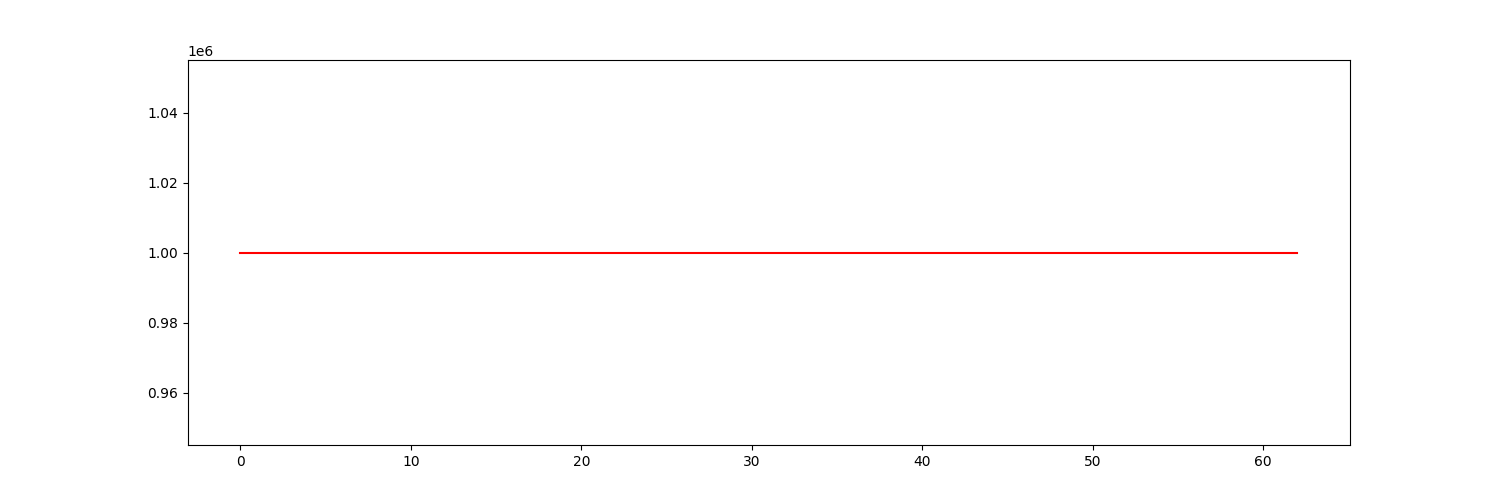

Values plotted in this chart, from the file beside it:
account_value, date, daily_return
1000000, 2023-01-04, 
1000000, 2023-01-05, 0.0
1000000, 2023-01-06, 0.0
1000000, 2023-01-09, 0.0
1000000, 2023-01-10, 0.0
1000000, 2023-01-11, 0.0
1000000, 2023-01-12, 0.0
1000000, 2023-01-13, 0.0
1000000, 2023-01-17, 0.0
1000000, 2023-01-18, 0.0
1000000, 2023-01-19, 0.0
1000000, 2023-01-20, 0.0
1000000, 2023-01-23, 0.0
1000000, 2023-01-24, 0.0
1000000, 2023-01-25, 0.0
1000000, 2023-01-26, 0.0
1000000, 2023-01-27, 0.0
1000000, 2023-01-30, 0.0
1000000, 2023-01-31, 0.0
1000000, 2023-02-01, 0.0
1000000, 2023-02-02, 0.0
1000000, 2023-02-03, 0.0
1000000, 2023-02-06, 0.0
1000000, 2023-02-07, 0.0
1000000, 2023-02-08, 0.0
1000000, 2023-02-09, 0.0
1000000, 2023-02-10, 0.0
1000000, 2023-02-13, 0.0
1000000, 2023-02-14, 0.0
1000000, 2023-02-15, 0.0
1000000, 2023-02-16, 0.0
1000000, 2023-02-17, 0.0
1000000, 2023-02-21, 0.0
1000000, 2023-02-22, 0.0
1000000, 2023-02-23, 0.0
1000000, 2023-02-24, 0.0
1000000, 2023-02-27, 0.0
1000000, 2023-02-28, 0.0
1000000, 2023-03-01, 0.0
1000000, 2023-03-02, 0.0
1000000, 2023-03-03, 0.0
1000000, 2023-03-06, 0.0
1000000, 2023-03-07, 0.0
1000000, 2023-03-08, 0.0
1000000, 2023-03-09, 0.0
1000000, 2023-03-10, 0.0
1000000, 2023-03-13, 0.0
1000000, 2023-03-14, 0.0
1000000, 2023-03-15, 0.0
1000000, 2023-03-16, 0.0
1000000, 2023-03-17, 0.0
1000000, 2023-03-20, 0.0
1000000, 2023-03-21, 0.0
1000000, 2023-03-22, 0.0
1000000, 2023-03-23, 0.0
1000000, 2023-03-24, 0.0
1000000, 2023-03-27, 0.0
1000000, 2023-03-28, 0.0
1000000, 2023-03-29, 0.0
1000000, 2023-03-30, 0.0
... 3 more rows
